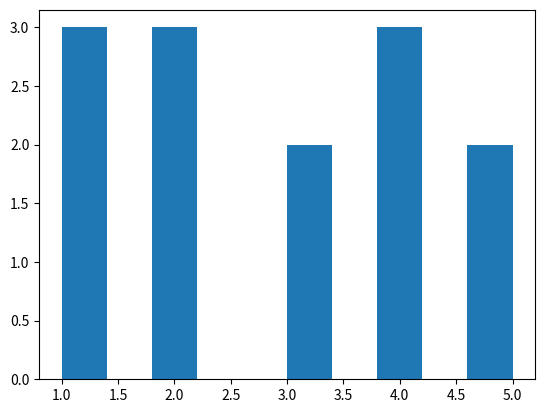

Recreate this plot in Python.
#!/usr/bin/python3
import numpy as np
import matplotlib.pyplot as plt
 
plt.figure(1,dpi=100)	#create a chart
data = [1,1,1,2,2,2,3,3,4,5,5,4,4]

plt.hist(data)  #statistical incoming data

plt.show()	#show all charts
